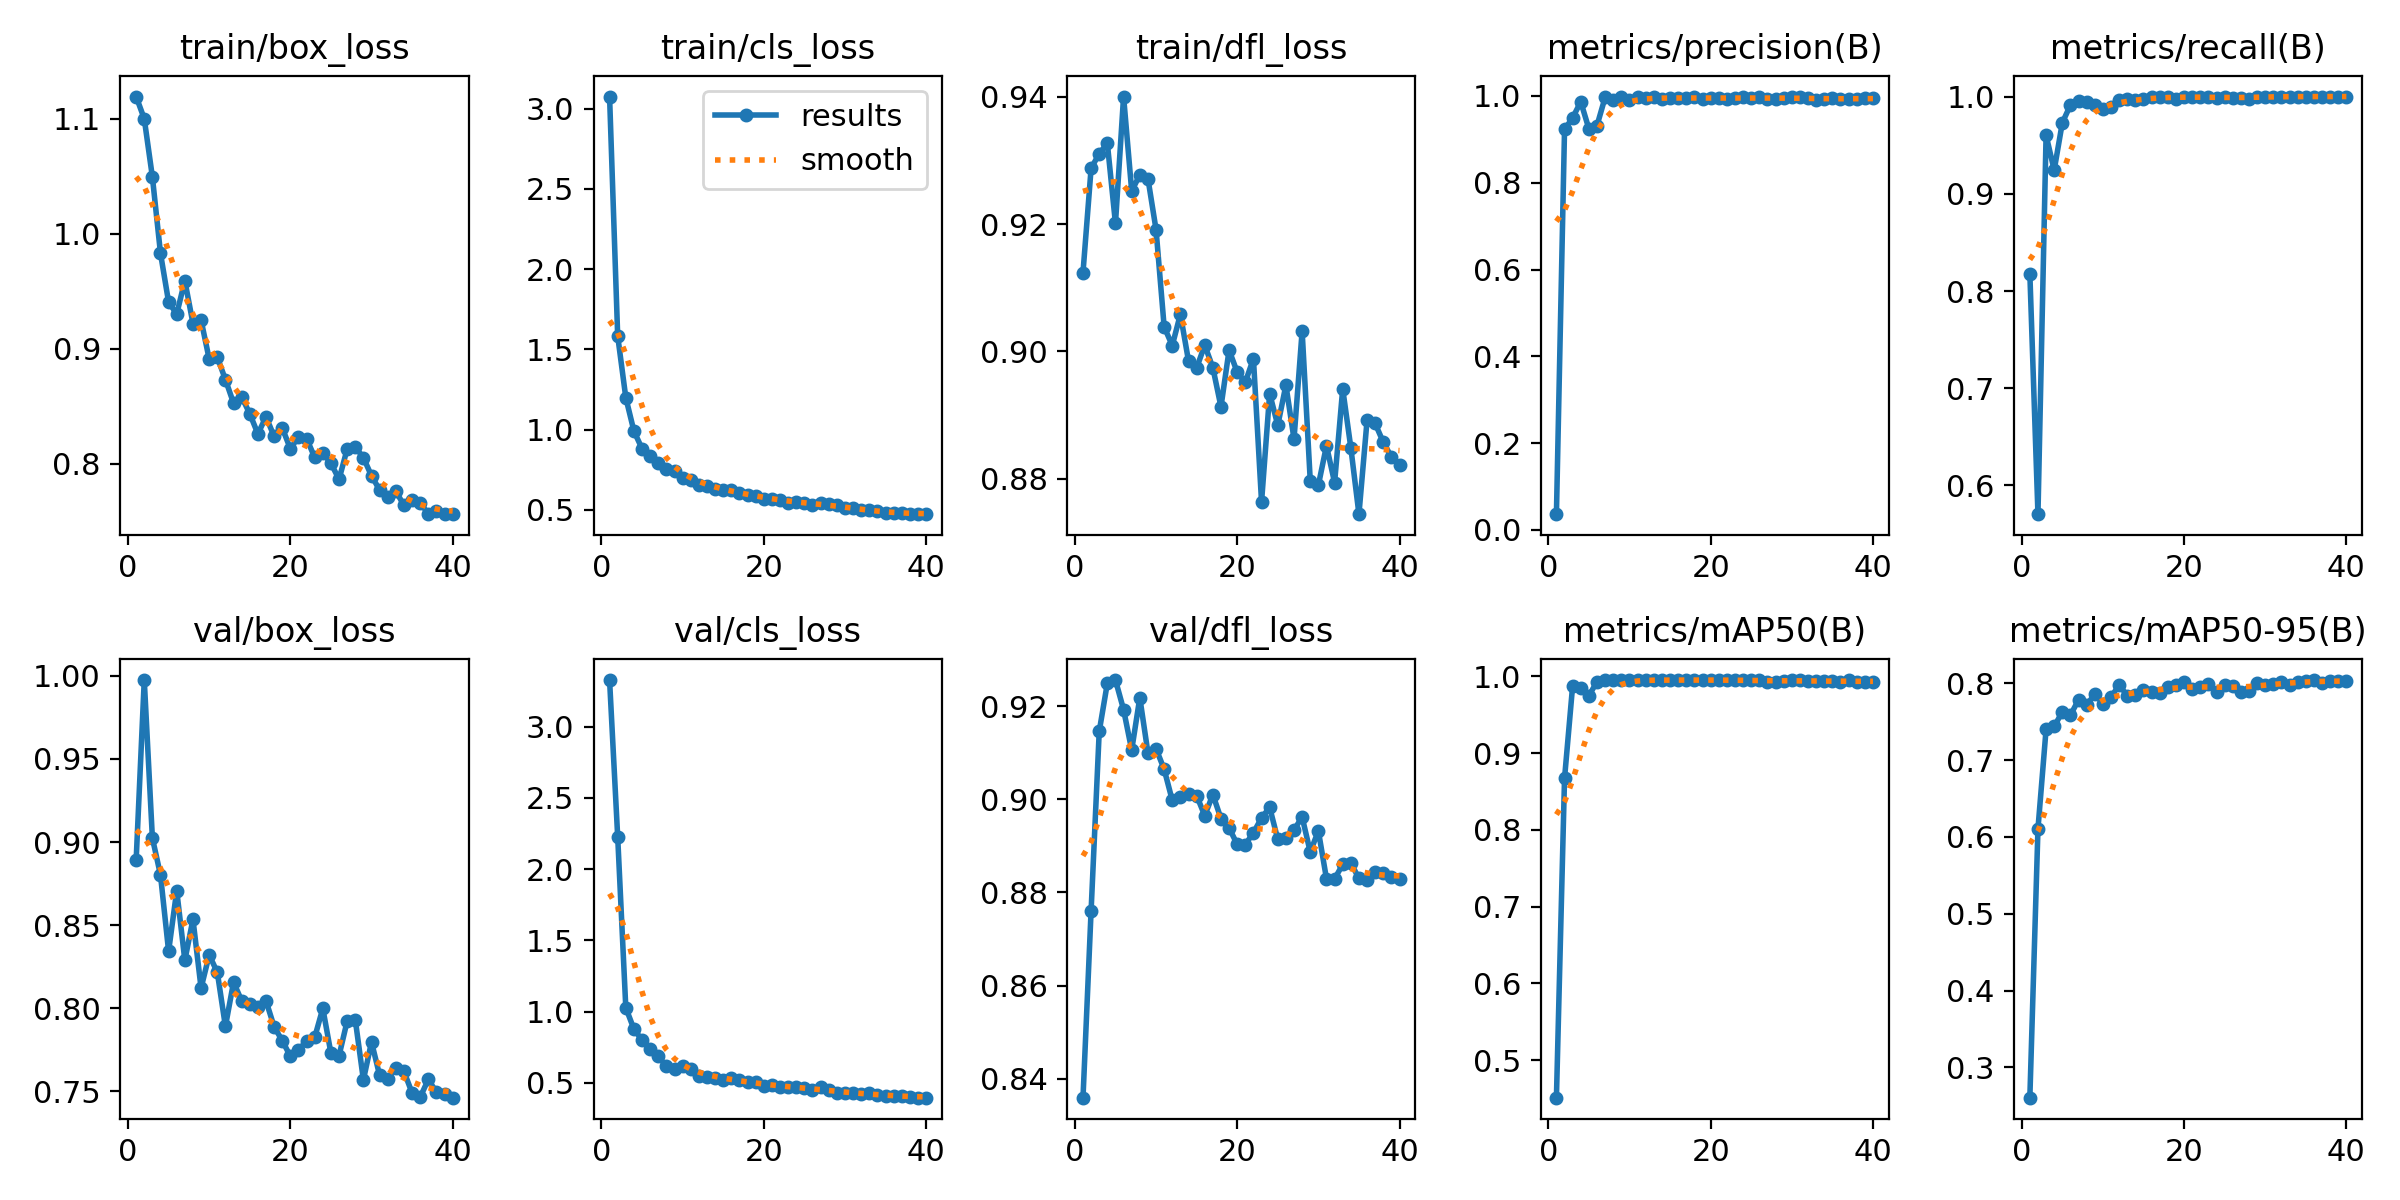

Source data for this figure (header and first rows):
epoch, time, train/box_loss, train/cls_loss, train/dfl_loss, metrics/precision(B), metrics/recall(B), metrics/mAP50(B), metrics/mAP50-95(B), val/box_loss, val/cls_loss, val/dfl_loss, lr/pg0, lr/pg1, lr/pg2
1, 5.725, 1.119, 3.075, 0.9124, 0.03626, 0.818, 0.4513, 0.2607, 0.889, 3.326, 0.8359, 0.0004647, 0.0004647, 0.0004647
2, 9.722, 1.1, 1.584, 0.9288, 0.9227, 0.5705, 0.8671, 0.6106, 0.9975, 2.227, 0.8761, 0.0009178, 0.0009178, 0.0009178
3, 13.84, 1.049, 1.199, 0.9311, 0.9496, 0.9602, 0.9878, 0.7398, 0.9024, 1.027, 0.9146, 0.001347, 0.001347, 0.001347
4, 17.98, 0.9829, 0.9911, 0.9327, 0.9866, 0.9243, 0.9842, 0.7438, 0.8801, 0.877, 0.9249, 0.001323, 0.001323, 0.001323
5, 21.87, 0.9404, 0.8818, 0.9201, 0.9242, 0.973, 0.9747, 0.7624, 0.8342, 0.7999, 0.9256, 0.001288, 0.001288, 0.001288
6, 25.81, 0.9301, 0.8347, 0.9401, 0.9316, 0.9912, 0.9927, 0.7584, 0.8707, 0.7352, 0.9193, 0.001252, 0.001252, 0.001252
7, 29.77, 0.9591, 0.7929, 0.9252, 0.9968, 0.9956, 0.995, 0.7783, 0.8288, 0.6852, 0.9106, 0.001217, 0.001217, 0.001217
8, 33.76, 0.9218, 0.7546, 0.9278, 0.9906, 0.9942, 0.9949, 0.7711, 0.8535, 0.616, 0.9218, 0.001181, 0.001181, 0.001181
9, 37.73, 0.9248, 0.7453, 0.9272, 0.997, 0.9909, 0.9949, 0.7861, 0.8121, 0.5974, 0.91, 0.001146, 0.001146, 0.001146
10, 41.72, 0.8909, 0.6995, 0.9192, 0.9899, 0.9868, 0.9949, 0.7731, 0.832, 0.6186, 0.9109, 0.001111, 0.001111, 0.001111
11, 45.62, 0.8925, 0.6855, 0.9039, 0.9986, 0.9892, 0.9949, 0.7816, 0.8216, 0.5976, 0.9064, 0.001075, 0.001075, 0.001075
12, 49.58, 0.873, 0.6533, 0.9009, 0.9954, 0.996, 0.9949, 0.7978, 0.789, 0.5489, 0.8998, 0.00104, 0.00104, 0.00104
13, 53.59, 0.8526, 0.6477, 0.9058, 0.9977, 0.9971, 0.995, 0.7836, 0.8156, 0.5433, 0.9005, 0.001005, 0.001005, 0.001005
14, 57.5, 0.858, 0.6308, 0.8985, 0.9934, 0.9969, 0.9949, 0.7852, 0.8044, 0.5315, 0.9012, 0.0009692, 0.0009692, 0.0009692
15, 61.54, 0.8433, 0.6215, 0.8974, 0.9953, 0.9978, 0.995, 0.7905, 0.8022, 0.5169, 0.9008, 0.0009339, 0.0009339, 0.0009339
16, 65.45, 0.8258, 0.6259, 0.901, 0.9942, 1, 0.9949, 0.7885, 0.8006, 0.5314, 0.8965, 0.0008985, 0.0008985, 0.0008985
17, 69.36, 0.8406, 0.606, 0.8974, 0.996, 0.9997, 0.9949, 0.7872, 0.8044, 0.5165, 0.901, 0.0008631, 0.0008631, 0.0008631
18, 73.16, 0.8237, 0.5925, 0.8913, 0.9967, 1, 0.995, 0.795, 0.7888, 0.5089, 0.8959, 0.0008277, 0.0008277, 0.0008277
19, 77.02, 0.8311, 0.5868, 0.9002, 0.994, 0.998, 0.995, 0.7982, 0.7805, 0.5023, 0.8939, 0.0007924, 0.0007924, 0.0007924
20, 80.79, 0.8128, 0.571, 0.8967, 0.9948, 1, 0.9949, 0.8011, 0.771, 0.4787, 0.8903, 0.000757, 0.000757, 0.000757
21, 84.78, 0.8231, 0.5662, 0.8952, 0.9963, 1, 0.995, 0.7924, 0.7747, 0.4828, 0.8903, 0.0007216, 0.0007216, 0.0007216
22, 88.46, 0.8217, 0.5632, 0.8989, 0.993, 0.9999, 0.9949, 0.7949, 0.7804, 0.4695, 0.8928, 0.0006863, 0.0006863, 0.0006863
23, 92.41, 0.8053, 0.5427, 0.8763, 0.9948, 1, 0.9949, 0.7993, 0.7824, 0.4711, 0.896, 0.0006509, 0.0006509, 0.0006509
24, 96.23, 0.8092, 0.5503, 0.8934, 0.9967, 0.9981, 0.995, 0.7886, 0.7999, 0.4711, 0.8983, 0.0006155, 0.0006155, 0.0006155
25, 100.2, 0.8002, 0.5446, 0.8884, 0.9955, 0.9996, 0.995, 0.7977, 0.7729, 0.4668, 0.8914, 0.0005802, 0.0005802, 0.0005802
26, 104.1, 0.7862, 0.5283, 0.8947, 0.9972, 0.9982, 0.995, 0.7969, 0.7714, 0.4511, 0.8918, 0.0005448, 0.0005448, 0.0005448
27, 108.1, 0.8127, 0.5442, 0.8862, 0.9927, 0.9982, 0.9928, 0.7881, 0.7923, 0.4674, 0.8934, 0.0005094, 0.0005094, 0.0005094
28, 112.1, 0.8144, 0.5346, 0.9032, 0.9929, 0.9979, 0.993, 0.7896, 0.793, 0.4474, 0.8962, 0.0004741, 0.0004741, 0.0004741
29, 116, 0.8051, 0.5312, 0.8797, 0.9954, 1, 0.9934, 0.8006, 0.7568, 0.4309, 0.8887, 0.0004387, 0.0004387, 0.0004387
30, 119.6, 0.7893, 0.5147, 0.879, 0.9973, 1, 0.995, 0.7982, 0.7796, 0.4292, 0.8932, 0.0004033, 0.0004033, 0.0004033
31, 123, 0.7769, 0.5102, 0.8852, 0.9966, 1, 0.995, 0.7985, 0.7596, 0.4272, 0.8829, 0.000368, 0.000368, 0.000368
32, 126.2, 0.7706, 0.4965, 0.8794, 0.9946, 1, 0.9938, 0.8014, 0.7572, 0.4243, 0.8829, 0.0003326, 0.0003326, 0.0003326
33, 130.1, 0.7758, 0.4977, 0.8941, 0.9915, 1, 0.9934, 0.7978, 0.7643, 0.4259, 0.886, 0.0002972, 0.0002972, 0.0002972
34, 134, 0.7637, 0.4913, 0.8849, 0.9923, 1, 0.9935, 0.8019, 0.7619, 0.4162, 0.8863, 0.0002619, 0.0002619, 0.0002619
35, 138.1, 0.7683, 0.4787, 0.8744, 0.9946, 1, 0.9933, 0.8033, 0.7489, 0.4085, 0.883, 0.0002265, 0.0002265, 0.0002265
36, 142.1, 0.7657, 0.4835, 0.8891, 0.9928, 1, 0.993, 0.804, 0.7464, 0.4087, 0.8826, 0.0001911, 0.0001911, 0.0001911
37, 146.1, 0.7562, 0.478, 0.8887, 0.9927, 1, 0.9949, 0.8005, 0.7571, 0.4078, 0.8844, 0.0001558, 0.0001558, 0.0001558
38, 150.2, 0.7586, 0.4734, 0.8857, 0.9927, 1, 0.9931, 0.8024, 0.7493, 0.3996, 0.8843, 0.0001204, 0.0001204, 0.0001204
39, 154.1, 0.7559, 0.474, 0.8834, 0.9947, 1, 0.993, 0.8032, 0.7483, 0.3967, 0.8833, 8.50255e-05, 8.50255e-05, 8.50255e-05
40, 158.1, 0.7563, 0.4758, 0.8821, 0.9947, 1, 0.993, 0.8034, 0.7461, 0.3957, 0.8828, 4.96578e-05, 4.96578e-05, 4.96578e-05
